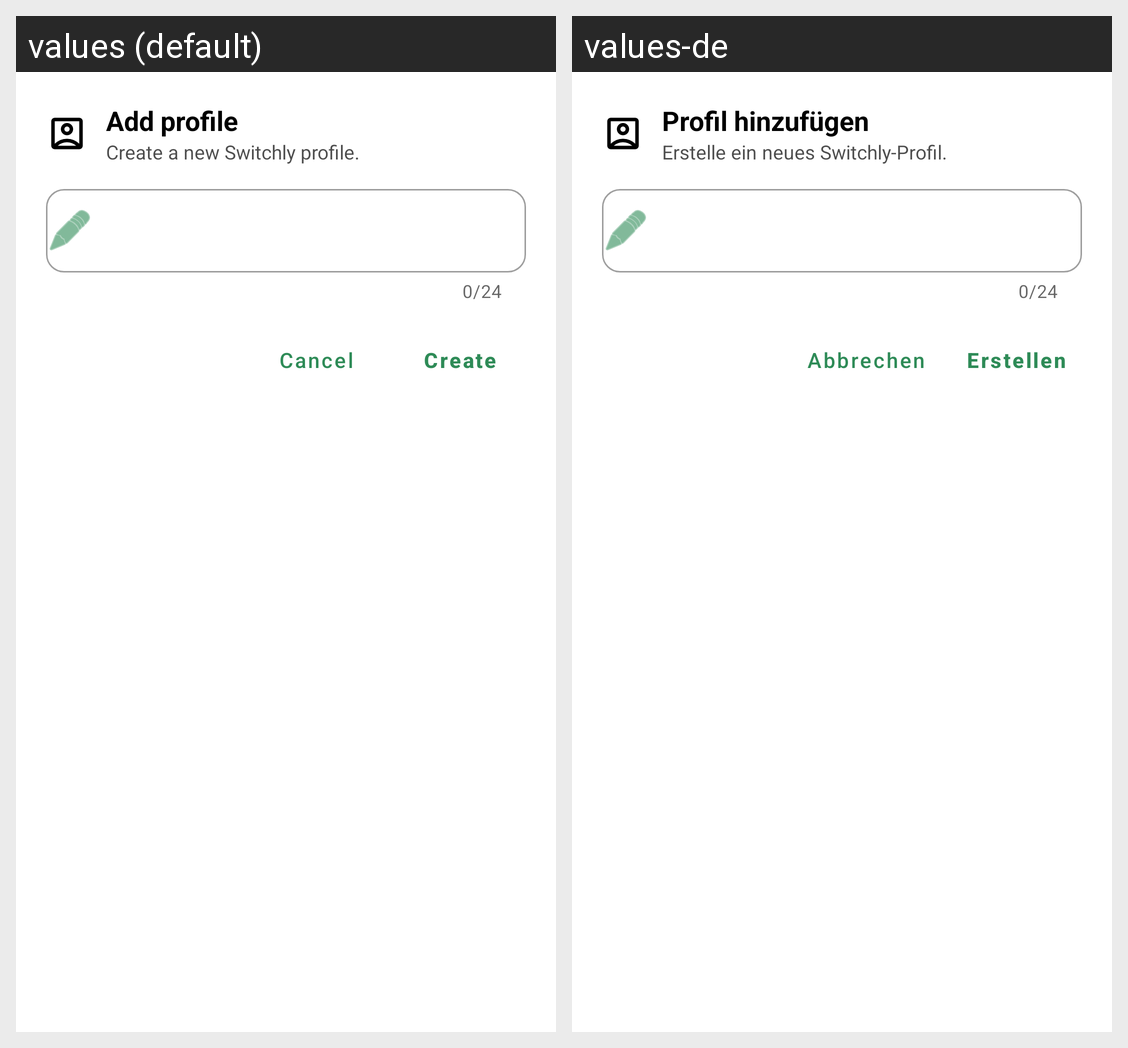

The Android screen above is rendered under two locales of the same app. Produce the string resources it draws, with the default and per-locale values.
Android screen res/layout/bottom_sheet_add_profile.xml rendered under 2 locales, left to right: values (default), values-de. Device: Nexus 5 (rendered at 1080×1920; each locale shown at half size, 540×960, under a caption strip naming it); theme Theme.Switchly.
Strings drawn on this screen, with the default value and each locale's value (text and hints the layout hard-codes, and strings that could not be matched under every locale, appear in the picture but are not listed):

add_profile
  values: Add profile
  values-de: Profil hinzufügen

add_profile_subtitle
  values: Create a new Switchly profile.
  values-de: Erstelle ein neues Switchly-Profil.

cancel
  values: Cancel
  values-de: Abbrechen

create
  values: Create
  values-de: Erstellen
